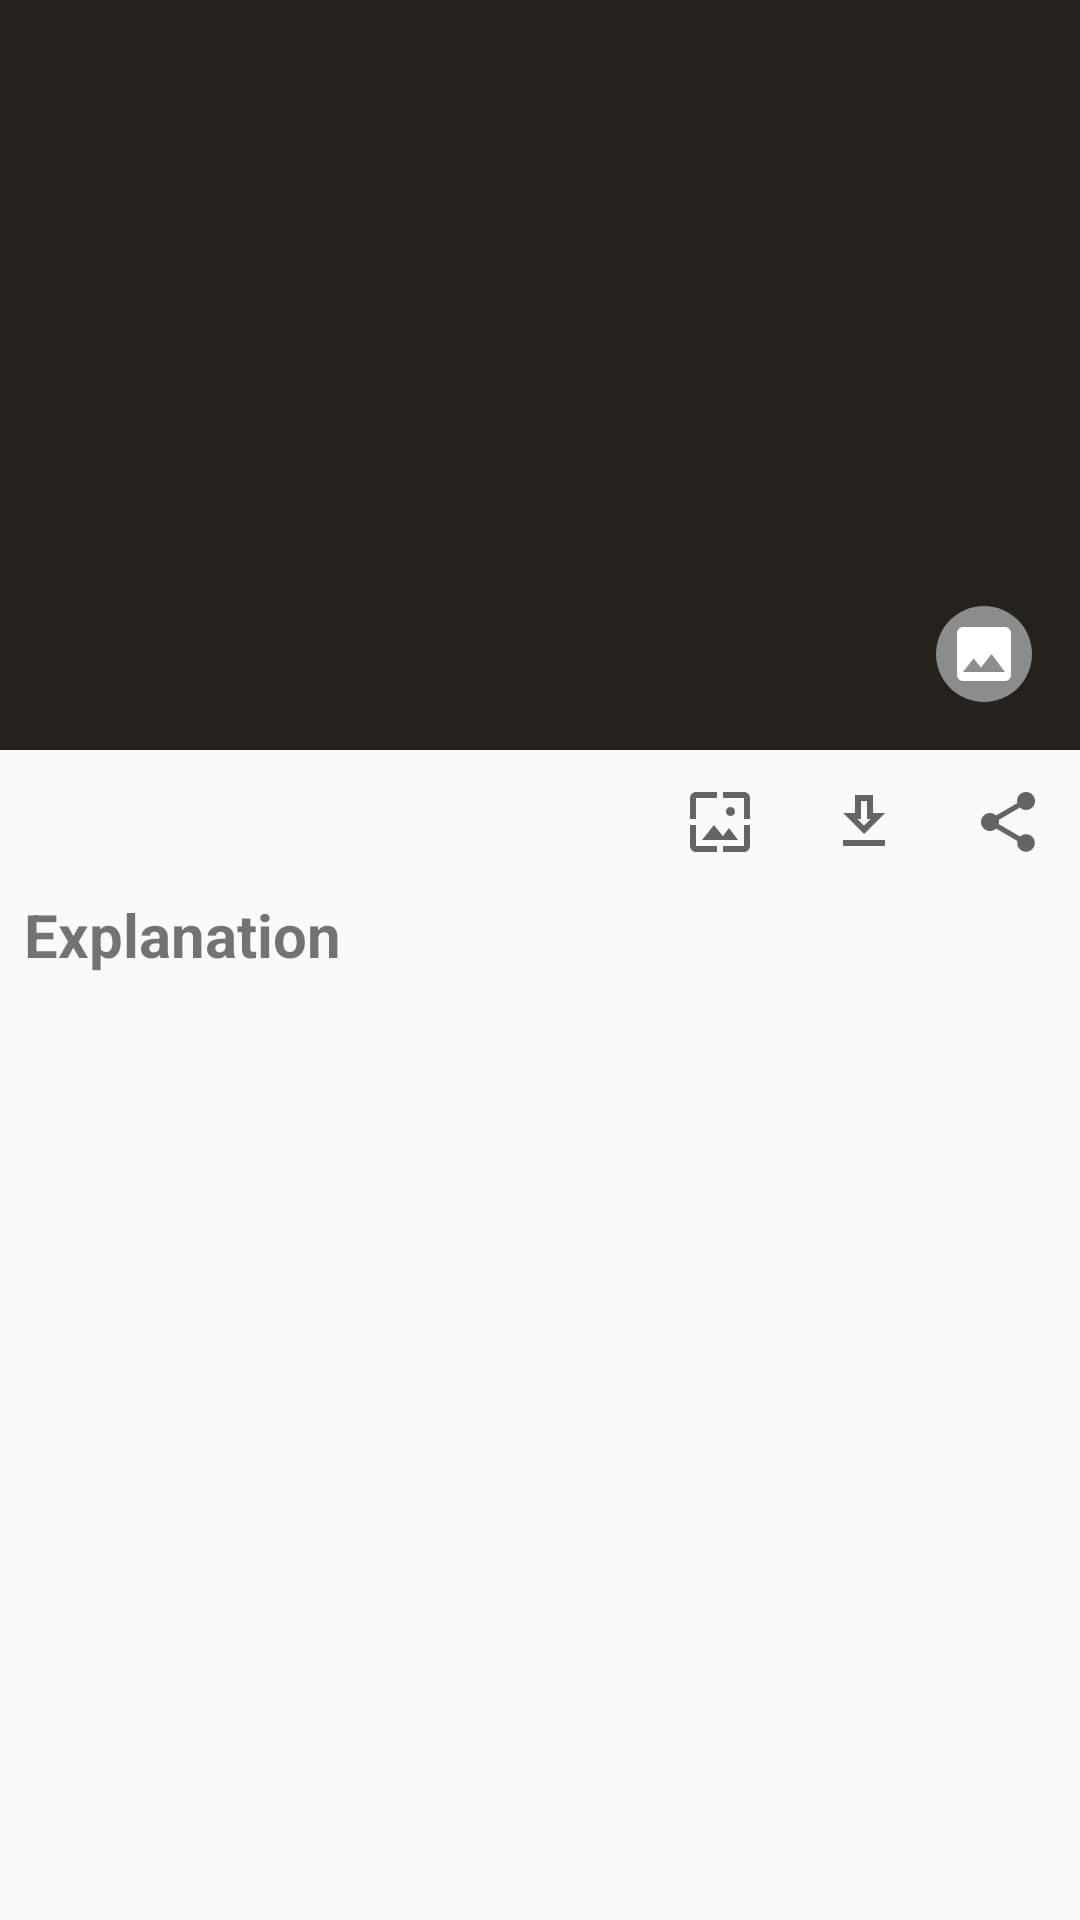

This screen was rendered from an Android layout file. Write that file and the resources it references.
<!-- AndroidManifest.xml: application theme AppTheme -->
<!-- res/layout/fragment_detail.xml -->
<?xml version="1.0" encoding="utf-8"?>
<ScrollView xmlns:android="http://schemas.android.com/apk/res/android"
    xmlns:app="http://schemas.android.com/apk/res-auto"
    xmlns:tools="http://schemas.android.com/tools"
    android:layout_width="match_parent"
    android:layout_height="match_parent"
    tools:context=".screens.detail.DetailFragment"
    tools:ignore="RtlHardcoded">

    <androidx.constraintlayout.widget.ConstraintLayout
        android:layout_width="match_parent"
        android:layout_height="wrap_content">

        <ImageView
            android:id="@+id/image_view_photo"
            android:layout_width="match_parent"
            android:layout_height="@dimen/detail_activity_featured_image"
            android:background="@color/colorPrimaryDark"
            android:contentDescription="@string/detail_activity_image_content_description"
            android:scaleType="centerCrop"
            app:layout_constraintLeft_toLeftOf="parent"
            app:layout_constraintTop_toTopOf="parent"
            tools:src="@tools:sample/avatars" />

        <ImageView
            android:id="@+id/image_view_media_type"
            android:layout_width="wrap_content"
            android:layout_height="wrap_content"
            android:layout_marginRight="@dimen/activity_horizontal_margin"
            android:layout_marginBottom="@dimen/activity_vertical_margin"
            android:background="@drawable/image_view_media_type_background"
            android:contentDescription="@string/detail_activity_image_media_type_content_description"
            android:scaleType="centerInside"
            app:layout_constraintBottom_toBottomOf="@+id/image_view_photo"
            app:layout_constraintRight_toRightOf="@+id/image_view_photo"
            app:srcCompat="@drawable/ic_image" />

        <LinearLayout
            android:id="@+id/linear_layout_action_container"
            android:layout_width="match_parent"
            android:layout_height="wrap_content"
            android:orientation="horizontal"
            android:padding="@dimen/activity_vertical_little_margin"
            app:layout_constraintTop_toBottomOf="@+id/image_view_photo">

            <TextView
                android:id="@+id/text_view_photo_date"
                android:layout_width="0dp"
                android:layout_height="match_parent"
                android:layout_weight="1"
                android:gravity="center_vertical"
                tools:text="Photo taken: 20 March 2022" />

            <ImageView
                android:id="@+id/image_view_wallpaper"
                style="@style/MaterialImageButton"
                android:layout_width="wrap_content"
                android:layout_height="wrap_content"
                android:layout_marginRight="@dimen/activity_horizontal_margin"
                android:contentDescription="@string/detail_activity_wallpaper_content_description"
                app:srcCompat="@drawable/ic_wallpaper" />

            <ImageView
                android:id="@+id/image_view_download"
                style="@style/MaterialImageButton"
                android:layout_width="wrap_content"
                android:layout_height="wrap_content"
                android:layout_marginRight="@dimen/activity_horizontal_margin"
                android:contentDescription="@string/detail_activity_download_content_description"
                app:srcCompat="@drawable/ic_download" />

            <ImageView
                android:id="@+id/image_view_share"
                style="@style/MaterialImageButton"
                android:layout_width="wrap_content"
                android:layout_height="wrap_content"
                android:contentDescription="@string/detail_activity_share_content_description"
                app:srcCompat="@drawable/ic_share" />

        </LinearLayout>

        <TextView
            android:id="@+id/text_view_photo_explanation_title"
            android:layout_width="match_parent"
            android:layout_height="wrap_content"
            android:layout_marginHorizontal="@dimen/activity_vertical_little_margin"
            android:text="@string/detail_activity_explanation_title"
            android:textSize="@dimen/detail_activity_explanation_title_size"
            android:textStyle="bold"
            app:layout_constraintTop_toBottomOf="@+id/linear_layout_action_container" />

        <TextView
            android:id="@+id/text_view_photo_explanation"
            android:layout_width="match_parent"
            android:layout_height="wrap_content"
            android:layout_marginHorizontal="@dimen/activity_vertical_little_margin"
            android:layout_marginTop="@dimen/activity_vertical_little_margin"
            android:justificationMode="inter_word"
            app:layout_constraintTop_toBottomOf="@+id/text_view_photo_explanation_title"
            tools:ignore="UnusedAttribute"
            tools:text="@tools:sample/lorem/random" />

        <TextView
            android:id="@+id/text_view_copyright"
            android:layout_width="match_parent"
            android:layout_height="wrap_content"
            android:layout_marginHorizontal="@dimen/activity_vertical_little_margin"
            android:gravity="right"
            android:paddingVertical="@dimen/activity_vertical_margin"
            android:textColor="@color/copyrightTextColor"
            app:layout_constraintTop_toBottomOf="@+id/text_view_photo_explanation"
            tools:text="Copyright: Roland Christen" />

    </androidx.constraintlayout.widget.ConstraintLayout>

</ScrollView>
<!-- resources referenced by this layout -->
<resources>
  <color name="colorPrimaryDark">#23221D</color>
  <color name="copyrightTextColor">#FFA2A2A2</color>
  <dimen name="activity_horizontal_margin">16dp</dimen>
  <dimen name="activity_vertical_little_margin">8dp</dimen>
  <dimen name="activity_vertical_margin">16dp</dimen>
  <dimen name="detail_activity_explanation_title_size">20sp</dimen>
  <dimen name="detail_activity_featured_image">250dp</dimen>
  <!-- drawable ic_download (drawable) -->
  <vector xmlns:android="http://schemas.android.com/apk/res/android"
      android:width="24dp"
      android:height="24dp"
      android:tint="?attr/colorControlNormal"
      android:viewportWidth="24"
      android:viewportHeight="24">
      <path
          android:fillColor="@color/colorBlack"
          android:pathData="M13,5v6h1.17L12,13.17 9.83,11L11,11L11,5h2m2,-2L9,3v6L5,9l7,7 7,-7h-4L15,3zM19,18L5,18v2h14v-2z" />
  </vector>
  <!-- drawable ic_image (drawable) -->
  <vector xmlns:android="http://schemas.android.com/apk/res/android"
      android:width="24dp"
      android:height="24dp"
      android:tint="#FFFFFF"
      android:viewportWidth="24"
      android:viewportHeight="24">
      <path
          android:fillColor="@android:color/white"
          android:pathData="M21,19V5c0,-1.1 -0.9,-2 -2,-2H5c-1.1,0 -2,0.9 -2,2v14c0,1.1 0.9,2 2,2h14c1.1,0 2,-0.9 2,-2zM8.5,13.5l2.5,3.01L14.5,12l4.5,6H5l3.5,-4.5z" />
  </vector>
  <!-- drawable ic_wallpaper (drawable) -->
  <vector xmlns:android="http://schemas.android.com/apk/res/android"
      android:width="24dp"
      android:height="24dp"
      android:tint="?attr/colorControlNormal"
      android:viewportWidth="24"
      android:viewportHeight="24">
      <path
          android:fillColor="@color/colorBlack"
          android:pathData="M4,4h7L11,2L4,2c-1.1,0 -2,0.9 -2,2v7h2L4,4zM10,13l-4,5h12l-3,-4 -2.03,2.71L10,13zM17,8.5c0,-0.83 -0.67,-1.5 -1.5,-1.5S14,7.67 14,8.5s0.67,1.5 1.5,1.5S17,9.33 17,8.5zM20,2h-7v2h7v7h2L22,4c0,-1.1 -0.9,-2 -2,-2zM20,20h-7v2h7c1.1,0 2,-0.9 2,-2v-7h-2v7zM4,13L2,13v7c0,1.1 0.9,2 2,2h7v-2L4,20v-7z" />
  </vector>
  <!-- drawable image_view_media_type_background (drawable) -->
  <?xml version="1.0" encoding="utf-8"?>
  <shape xmlns:android="http://schemas.android.com/apk/res/android"
      android:shape="oval">
      <size
          android:width="@dimen/detail_activity_media_type_background_size"
          android:height="@dimen/detail_activity_media_type_background_size" />
      <solid
          android:color="@color/colorGray" />
  </shape>
  <string name="detail_activity_download_content_description">DetailActivity download button</string>
  <string name="detail_activity_explanation_title">Explanation</string>
  <string name="detail_activity_image_content_description">DetailActivity selected image</string>
  <string name="detail_activity_image_media_type_content_description">DetailActivity image media type</string>
  <string name="detail_activity_share_content_description">DetailActivity share button</string>
  <string name="detail_activity_wallpaper_content_description">DetailActivity set as wallpaper button</string>
  <style name="MaterialImageButton">
          <item name="android:clickable">true</item>
          <item name="android:focusable">true</item>
          <item name="android:background">?attr/selectableItemBackgroundBorderless</item>
          <item name="android:padding">@dimen/button_padding</item>
      </style>
  <style name="AppTheme" parent="Theme.AppCompat.DayNight.DarkActionBar">
          <item name="colorPrimary">@color/colorPrimary</item>
          <item name="colorPrimaryDark">@color/colorPrimaryDark</item>
          <item name="colorAccent">@color/colorAccent</item>
      </style>
  <color name="colorBlack">#FF000000</color>
  <dimen name="detail_activity_media_type_background_size">32dp</dimen>
  <color name="colorGray">#FF8C8C8C</color>
  <dimen name="button_padding">4dp</dimen>
  <color name="colorPrimary">#4B4944</color>
  <color name="colorAccent">#42D5DC</color>
</resources>
